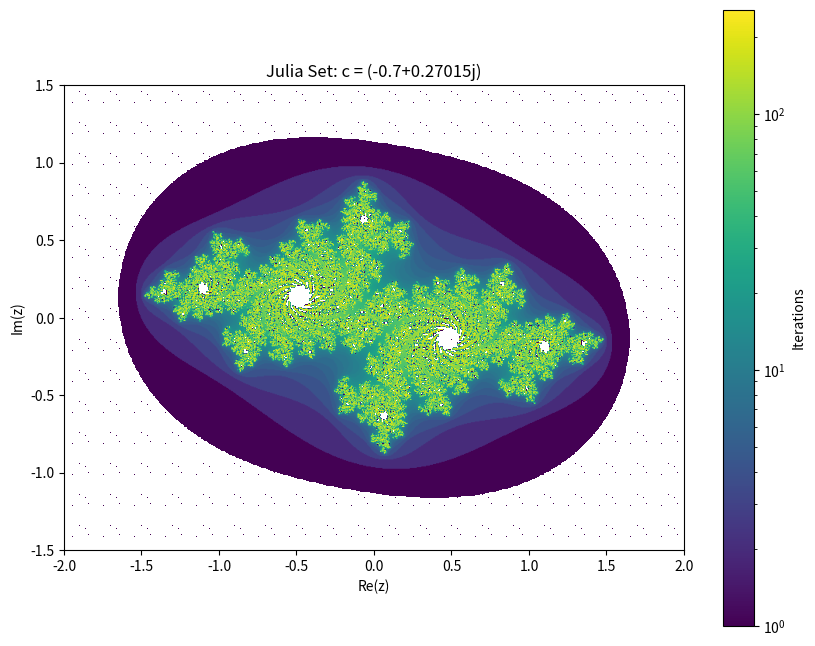

Reproduce this figure in Python.
# HEADER_TYPE: LEGACY_REWRITE_CANDIDATE
# EXECUTION: FORBIDDEN
# IMPORT: FORBIDDEN
# AUTHORITY: NONE
# DESTINATION: Logos_System_Rebuild
# ARCHIVE_AFTER_REWRITE: REQUIRED

"""
Simple Julia Set Generator using LOGOS c values
"""

import numpy as np
import matplotlib.pyplot as plt
from matplotlib.colors import LogNorm
import argparse

def generate_julia_set(c_value, width=800, height=600, max_iter=256):
    """Generate a Julia set for the given c value"""
    x = np.linspace(-2, 2, width)
    y = np.linspace(-1.5, 1.5, height)
    X, Y = np.meshgrid(x, y)
    Z = X + 1j * Y

    iterations = np.zeros(Z.shape, dtype=int)
    mask = np.ones(Z.shape, dtype=bool)

    for i in range(max_iter):
        Z[mask] = Z[mask]**2 + c_value
        escaped = np.abs(Z) > 2.0
        iterations[mask & escaped] = i
        mask &= ~escaped

    return iterations

def display_julia_set(c_value):
    """Display a Julia set"""
    print(f"Generating Julia set for c = {c_value}")

    iterations = generate_julia_set(c_value)

    plt.figure(figsize=(10, 8))
    plt.imshow(iterations, extent=[-2, 2, -1.5, 1.5],
               cmap='viridis', norm=LogNorm(vmin=1, vmax=256), origin='lower')
    plt.colorbar(label='Iterations')
    plt.title(f'Julia Set: c = {c_value}')
    plt.xlabel('Re(z)')
    plt.ylabel('Im(z)')
    plt.show()

def main():
    parser = argparse.ArgumentParser(description="Simple Julia Set Display")
    parser.add_argument('--c-value', type=str, default="-0.7+0.27015j",
                       help='c value as complex number')

    args = parser.parse_args()

    try:
        c_val = complex(args.c_value)
        display_julia_set(c_val)
    except ValueError as e:
        print(f"Invalid c value: {e}")

if __name__ == '__main__':
    main()
